Run: headless pygame with SDL's dummy video driver; simulated clock (each Clock.tick advances the game by its frame time, no real sleeping); random seed 0; keys injected as events and as key.get_pressed() state; no mouse input; restart key C tapped at the start of phases 3 and 4.
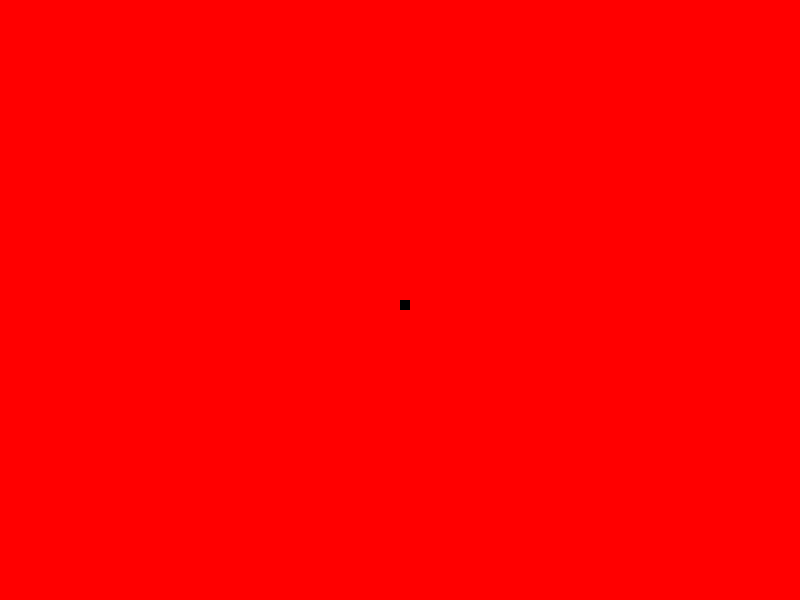
Frame 1 of 4 · flips 1–60 · no input
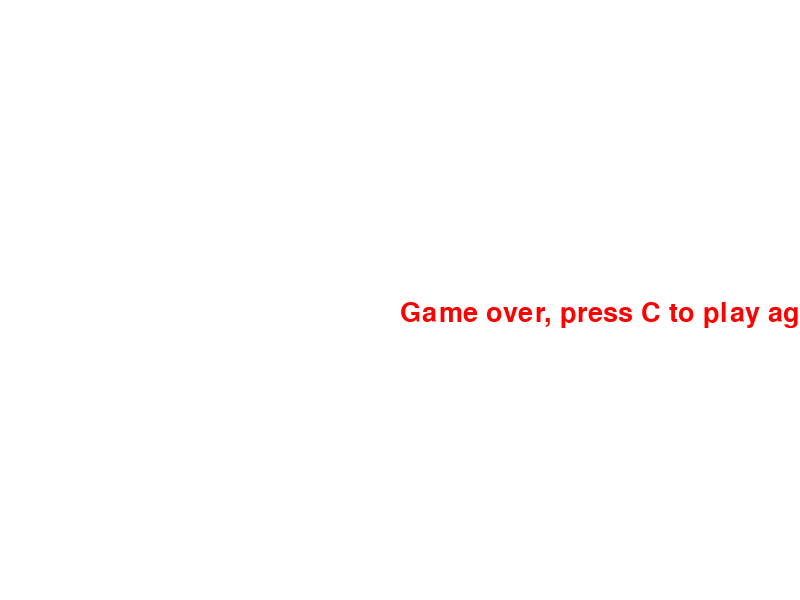
Frame 2 of 4 · flips 61–180 · tapped SPACE, RETURN · held RIGHT (→), D
Frame 3 of 4 · flips 181–300 · tapped C · held DOWN (↓), S · screen same as frame 1, image omitted
Frame 4 of 4 · flips 301–420 · tapped C · held LEFT (←), A, UP (↑), W · screen same as frame 2, image omitted

The pygame program that drew these frames:

import pygame
import time
pygame.init()

white = (255,255,255)
black = (0,0,0)
red = (255,0,0)
green = (0,255,0)
blue = (0,0,255)

display_width = 800
display_height = 600

gameDisplay = pygame.display.set_mode((display_width,display_height))
pygame.display.set_caption("Hunter")

clock = pygame.time.Clock()

block_size = 10
FPS = 30

font = pygame.font.SysFont(None,40)

def message_to_screen(msg,color):
    screen_text = font.render(msg,True,color)
    gameDisplay.blit(screen_text, [display_width/2,display_height/2])

# Here first crete gameLoop function
# Store some variable that can be use for this function
def gameLoop():
    # Like this variable
    gameExit = False
    # Here create gameOver variable
    gameOver = False
    lead_x = display_width/2
    lead_y = display_height/2
    lead_x_change = 0
    lead_y_change = 0

    while not gameExit:
        # Here create while loop for msg C or Q.
        while gameOver == True:
            gameDisplay.fill(white)
            message_to_screen("Game over, press C to play again or Q to quit",red)
            pygame.display.update()
            for event in pygame.event.get():
                if event.type == pygame.KEYDOWN:
                    if event.key == pygame.K_q:
                        gameExit = True
                        gameOver = False
                    if event.key == pygame.K_c:
                        gameLoop()

        for event in pygame.event.get():
            if event.type == pygame.QUIT:
                gameExit = True

            if event.type == pygame.KEYDOWN:
                if event.key == pygame.K_LEFT:
                    lead_x_change = -block_size
                    lead_y_change = 0
                elif event.key == pygame.K_RIGHT:
                    lead_x_change = block_size
                    lead_y_change = 0
                elif event.key == pygame.K_UP:
                    lead_y_change = -block_size
                    lead_x_change = 0
                elif event.key == pygame.K_DOWN:
                    lead_y_change = block_size
                    lead_x_change - 0

        if lead_x >=display_width or lead_x < 0 or lead_y >=display_height or lead_y < 0:
            # Here change gameExit to gameOver
            gameOver = True

        lead_x += lead_x_change
        lead_y += lead_y_change
        gameDisplay.fill(red)
        pygame.draw.rect(gameDisplay,black,[lead_x,lead_y,block_size,block_size])
        pygame.display.update()

        clock.tick(FPS)

    pygame.quit()
    quit()

gameLoop()
